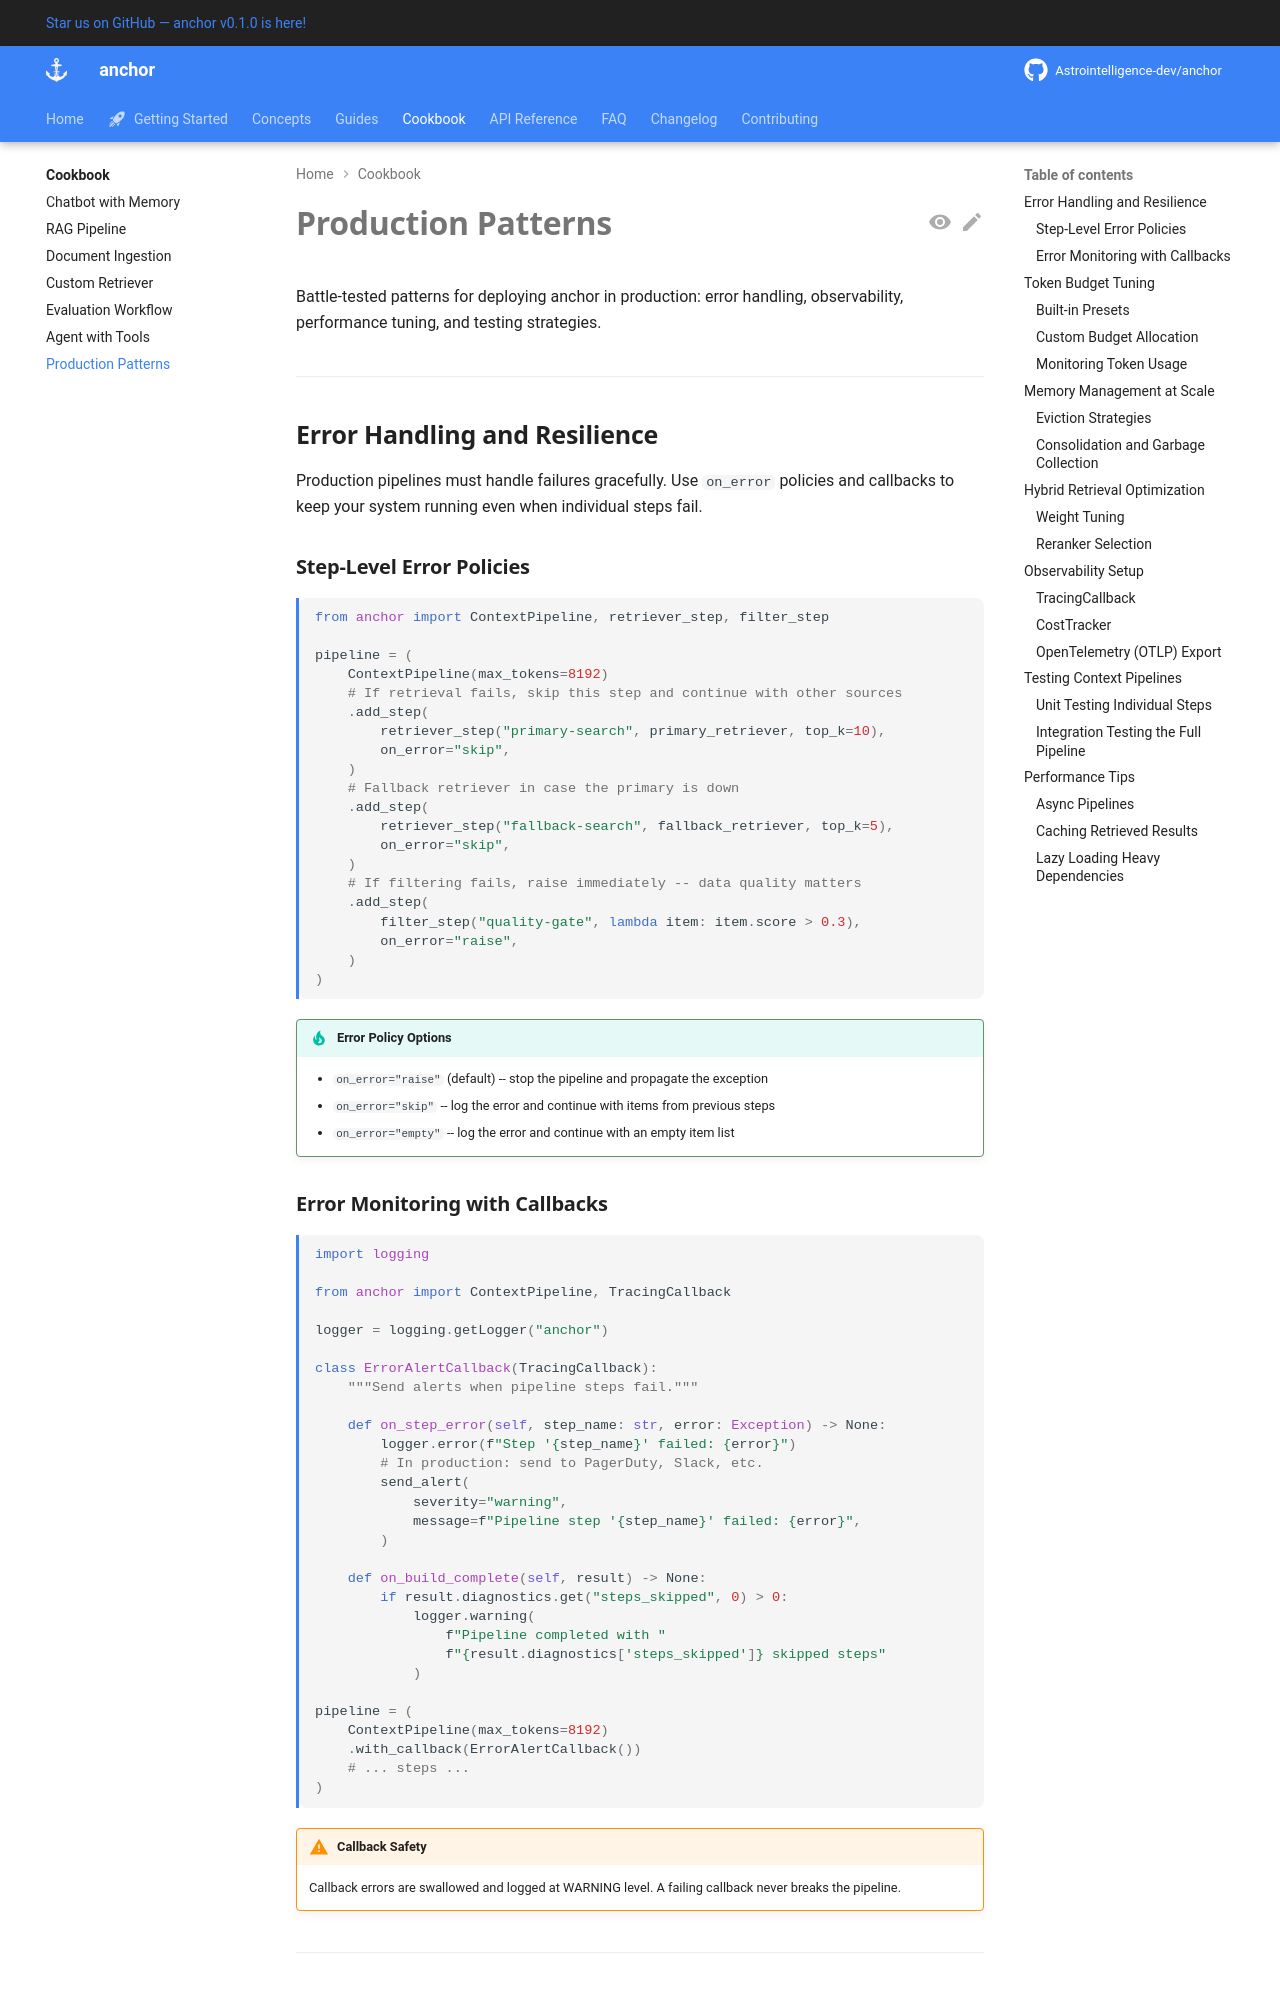

repository: Astrointelligence-dev/anchor · page: cookbook/production-patterns/index.html · generator: mkdocs

# Production Patterns

Battle-tested patterns for deploying anchor in production: error handling,
observability, performance tuning, and testing strategies.

---

## Error Handling and Resilience

Production pipelines must handle failures gracefully. Use `on_error` policies
and callbacks to keep your system running even when individual steps fail.

### Step-Level Error Policies

```python
from anchor import ContextPipeline, retriever_step, filter_step

pipeline = (
    ContextPipeline(max_tokens=8192)
    # If retrieval fails, skip this step and continue with other sources
    .add_step(
        retriever_step("primary-search", primary_retriever, top_k=10),
        on_error="skip",
    )
    # Fallback retriever in case the primary is down
    .add_step(
        retriever_step("fallback-search", fallback_retriever, top_k=5),
        on_error="skip",
    )
    # If filtering fails, raise immediately -- data quality matters
    .add_step(
        filter_step("quality-gate", lambda item: item.score > 0.3),
        on_error="raise",
    )
)
```

!!! tip "Error Policy Options"
    - `on_error="raise"` (default) -- stop the pipeline and propagate the exception
    - `on_error="skip"` -- log the error and continue with items from previous steps
    - `on_error="empty"` -- log the error and continue with an empty item list

### Error Monitoring with Callbacks

```python
import logging

from anchor import ContextPipeline, TracingCallback

logger = logging.getLogger("anchor")

class ErrorAlertCallback(TracingCallback):
    """Send alerts when pipeline steps fail."""

    def on_step_error(self, step_name: str, error: Exception) -> None:
        logger.error(f"Step '{step_name}' failed: {error}")
        # In production: send to PagerDuty, Slack, etc.
        send_alert(
            severity="warning",
            message=f"Pipeline step '{step_name}' failed: {error}",
        )

    def on_build_complete(self, result) -> None:
        if result.diagnostics.get("steps_skipped", 0) > 0:
            logger.warning(
                f"Pipeline completed with "
                f"{result.diagnostics['steps_skipped']} skipped steps"
            )

pipeline = (
    ContextPipeline(max_tokens=8192)
    .with_callback(ErrorAlertCallback())
    # ... steps ...
)
```

!!! warning "Callback Safety"
    Callback errors are swallowed and logged at WARNING level.
    A failing callback never breaks the pipeline.

---

## Token Budget Tuning

Choosing the right token budget is critical for balancing context quality
and cost. Start with a preset and tune from there.
